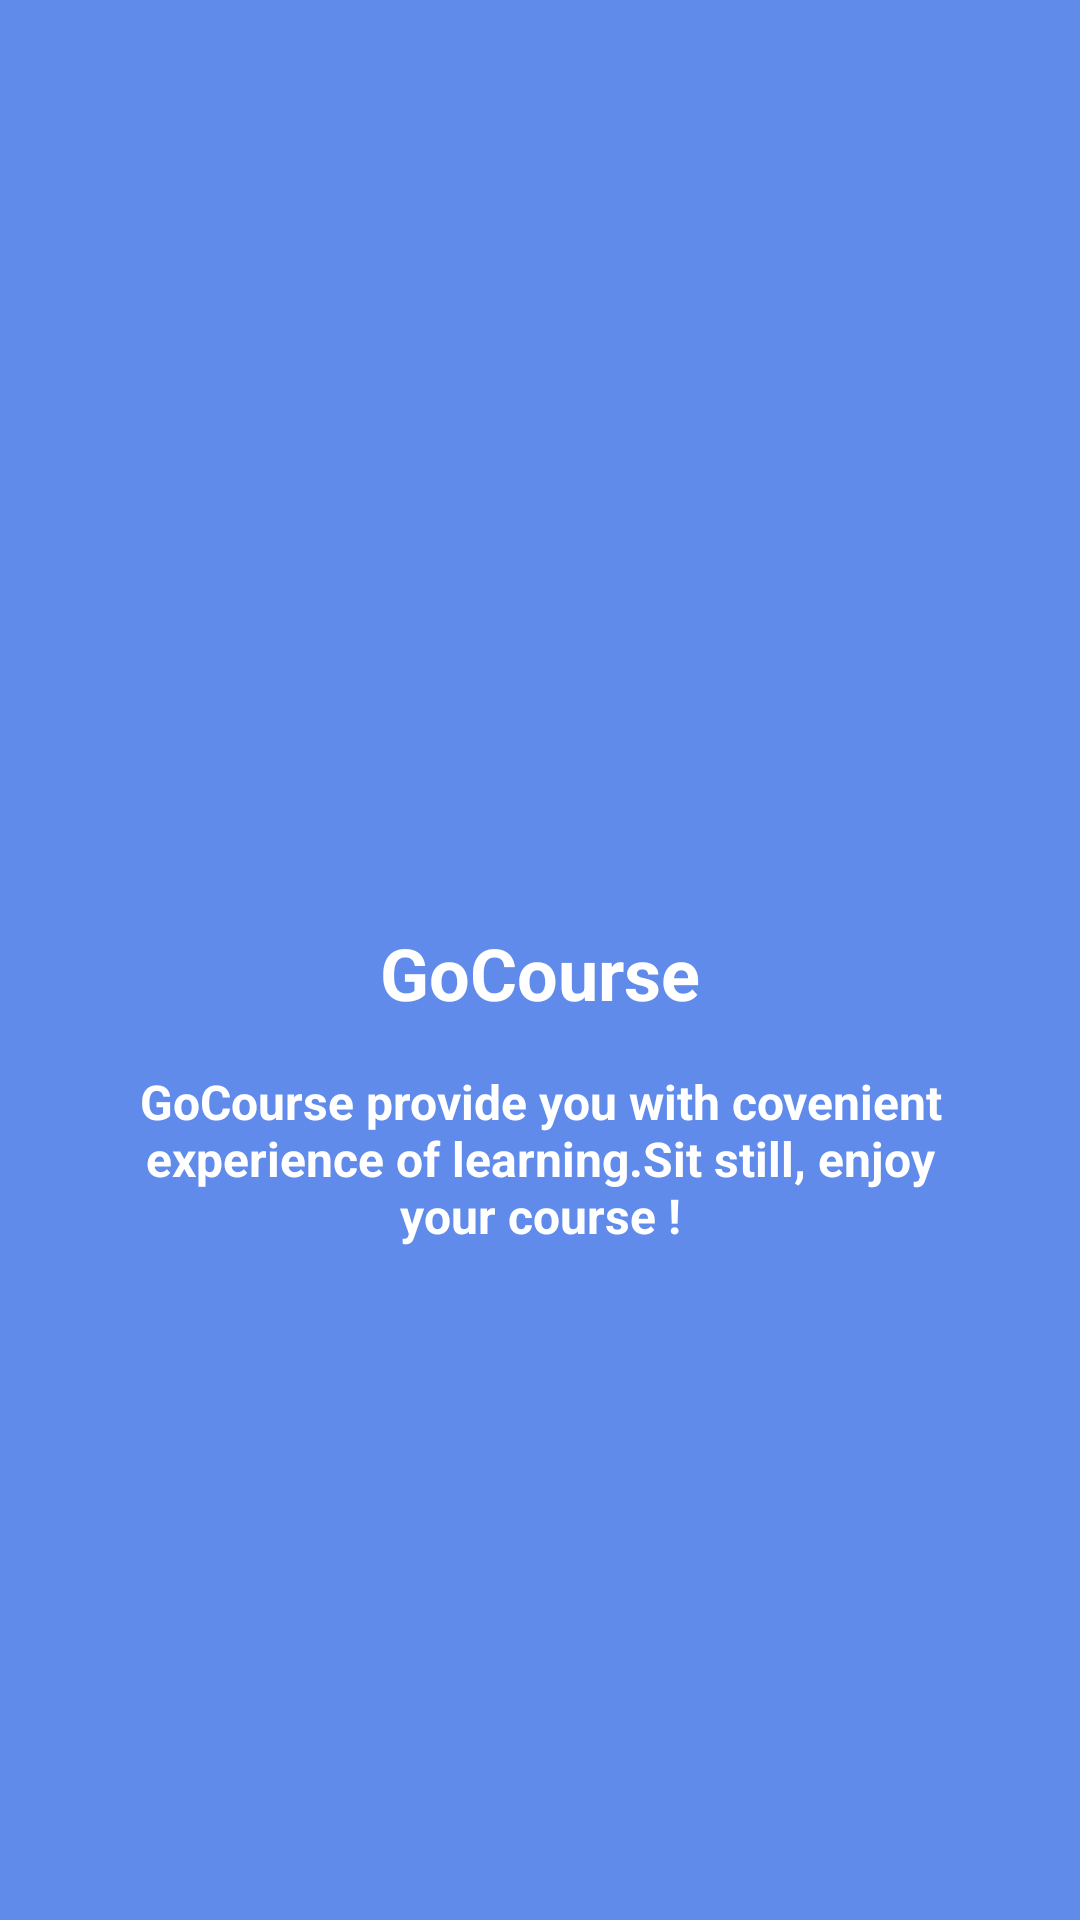

Layout XML and referenced resources for this Android screen:
<!-- AndroidManifest.xml: application theme Theme.Design.Light.NoActionBar -->
<!-- res/layout/activity_introduction_screen.xml -->
<?xml version="1.0" encoding="utf-8"?>
<FrameLayout xmlns:android="http://schemas.android.com/apk/res/android"
    xmlns:app="http://schemas.android.com/apk/res-auto"
    xmlns:tools="http://schemas.android.com/tools"
    android:background="@color/my_blue"
    android:layout_width="match_parent"
    android:id="@+id/lo_introduction"
    android:layout_height="match_parent"
    tools:context=".activity.IntroductionScreenActivity">
    <androidx.constraintlayout.widget.ConstraintLayout
        android:layout_gravity="center"
        android:layout_width="match_parent"
        android:layout_height="wrap_content">
        <ImageView
            android:id="@+id/imageView"
            android:layout_width="100dp"
            android:layout_height="100dp"
            android:layout_marginTop="64dp"
            android:background="@drawable/appicon"
            app:layout_constraintEnd_toEndOf="parent"
            app:layout_constraintStart_toStartOf="parent"
            app:layout_constraintTop_toTopOf="parent" />

        <Button
            android:id="@+id/bt_start"
            android:layout_width="wrap_content"
            android:layout_height="wrap_content"
            android:layout_marginTop="16dp"
            android:layout_marginBottom="32dp"
            android:background="@drawable/drawable_button"
            android:elevation="10dp"
            android:text="@string/start"
            android:textAllCaps="false"
            android:textColor="@color/my_blue"
            android:textStyle="bold"
            app:layout_constraintBottom_toBottomOf="parent"
            app:layout_constraintEnd_toEndOf="parent"
            app:layout_constraintStart_toStartOf="parent"
            app:layout_constraintTop_toBottomOf="@+id/textView2" />

        <TextView
            android:textStyle="bold"
            android:textColor="@color/white"
            android:textAlignment="center"
            android:gravity="center"
            android:textSize="24sp"
            android:id="@+id/textView"
            android:layout_width="0dp"
            android:layout_height="wrap_content"
            android:layout_marginStart="32dp"
            android:layout_marginLeft="32dp"
            android:layout_marginTop="16dp"
            android:layout_marginEnd="32dp"
            android:layout_marginRight="32dp"
            android:text="@string/app_name"
            app:layout_constraintEnd_toEndOf="parent"
            app:layout_constraintStart_toStartOf="parent"
            app:layout_constraintTop_toBottomOf="@+id/imageView" />

        <TextView
            android:textSize="16sp"
            android:id="@+id/textView2"
            android:layout_width="0dp"
            android:layout_height="wrap_content"
            android:layout_marginStart="32dp"
            android:layout_marginLeft="32dp"
            android:layout_marginTop="16dp"
            android:layout_marginEnd="32dp"
            android:layout_marginRight="32dp"
            android:textAlignment="center"
            android:gravity="center"
            android:textColor="@color/white"
            android:textStyle="bold"
            android:text="@string/slogan"
            app:layout_constraintEnd_toEndOf="parent"
            app:layout_constraintStart_toStartOf="parent"
            app:layout_constraintTop_toBottomOf="@+id/textView" />
    </androidx.constraintlayout.widget.ConstraintLayout>

</FrameLayout>
<!-- resources referenced by this layout -->
<resources>
  <color name="my_blue">#608BEB</color>
  <color name="white">#FFFFFFFF</color>
  <string name="app_name">GoCourse</string>
  <string name="slogan">GoCourse provide you with covenient experience of learning.Sit still, enjoy your course !</string>
  <string name="start">Start</string>
</resources>
